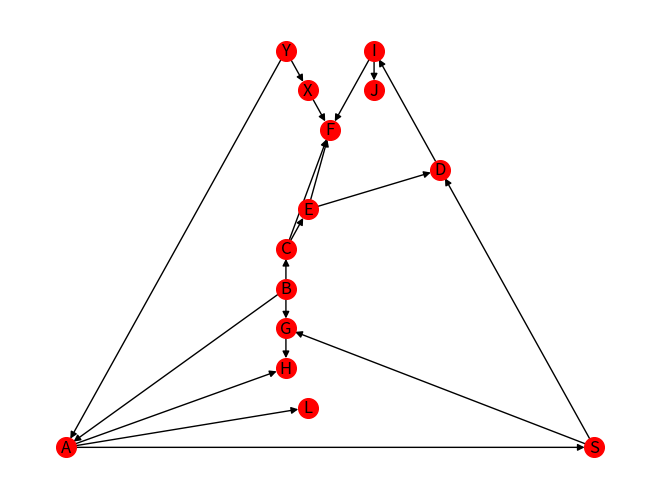

Reproduce this figure in Python.
# -*- coding: utf-8 -*-
"""
Created on Thu Mar  5 15:54:14 2020
@author: dell
"""

import networkx as nx
import matplotlib.pyplot as plt
def recorrido_en_profundidad(grafo1):
    pila=[]
    lista=[]
    band=0
    pila.append(grafo1['A'][1])
    while(len(pila)!=0):
            actual=pila.pop()
            l=0
            for i in lista:
                if actual==lista[l]:
                   band=1
            l+=1
            if band==0:
                l=0
                o=0
                lista.append(actual)
                print(lista)
                for i in grafo1[actual]:
                    band2=0
                    o=0
                    for j in lista:
                          if grafo1[actual][l]==lista[o]:
                              band2=1
                          o+=1
                    if band2==0:
                        pila.append(grafo1[actual][l])
                    l+=1
                    #print(pila)
def recorrido_en_anchura(grafo):
    cola=[]
    lista1=[]
    band=0
    
    visitados=[]
    cola.append(grafo['A'][1])
    visitados.append(grafo['A'][1])
    print(visitados)
    while(len(cola)!=0):
        actual=cola.pop(0)
        lista=[]
        lista1=[]
        for i in grafo[actual]:
            lista.append(ord(i))
        lista.sort()
        for i in lista:
            lista1.append(chr(i))
        for i in lista1:
            band=i in visitados
            if band==False:
                visitados.append(i)
                print(visitados)
                cola.append(i)
       # print(cola) 
grafod={
       'A':[('L'),('Y'),('S')],
       'Y':[('A'),('X')],
       'X':['F'],
       'S':[('G'),('D')],
       'D':[('I')],
       'F':[],
       'G':[('H')],
       'L':[],
       'I':[],
       'H':[]
       }
grafo1={'A':[('J'),('Z'),('L')],
        'Z':[('C'),('A')],
        'C':[('F'),('E')],
        'D':[('I')],
        'E':[('D')],
        'L':[('R')],
        'R':[],
        'J':[],
        'I':[],
        'F':[]
        }                    
grafo={'A':[('H'),('B')],
       'B':[('G'),('A'),('C')],
       'C':[('F'),('E')],
       'D':[('I')],
       'E':['D','F'],
       'F':['C'],
       'G':[('H')],
       'H':[('A')],
       'I':[('J')],
       'J':[('I')]
       }
G=nx.DiGraph()
G.add_nodes_from(grafod)
G.add_edge('Y','X')
G.add_edge('X','F')
G.add_edge('Y','A')
G.add_edge('A','L')
G.add_edge('A','S')
G.add_edge('S','G')
G.add_edge('S','D')
G.add_edge('G','H')
G.add_edge('D','I')


"""
G.add_nodes_from(grafo1)
G.add_edge('Z','C')
G.add_edge('Z','A')
G.add_edge('C','F')
G.add_edge('C','E')
G.add_edge('E','D')
G.add_edge('D','I')
G.add_edge('Z','C')
G.add_edge('A','J')
G.add_edge('A','L')
G.add_edge('L','R')
"""

G.add_node('B')
G.add_node('A')
G.add_node('G')
G.add_node('C')
G.add_node('H')
G.add_node('E')
G.add_node('D')
G.add_node('F')
G.add_node('I')
G.add_node('J')

G.add_edge('B','A')
G.add_edge('B','G')
G.add_edge('B','C')
G.add_edge('A','H')
G.add_edge('G','H')
G.add_edge('C','E')
G.add_edge('C','F')
G.add_edge('E','F')
G.add_edge('E','D')
G.add_edge('D','I')
G.add_edge('I','F')
G.add_edge('I','J')



nx.draw_planar(G,with_labels=True,node_size=200,node_color='r')
#nx.draw_random(G,with_labels=True,node_size=200,node_color='r')
nx.draw_networkx
plt.show()

print('RECORRIDO EN ANCHURA 2')
recorrido_en_anchura(grafo1)

"""
lista=[]
lista1=[]
#lista=[8,2,1,34,5,6,5]

for i in grafo['B']:
    lista.append(ord(i))
lista.sort()
for i in lista:
    lista1.append(chr(i))
print(grafo['B'])    
print(lista1)
"""

"""
lista=['G','B,','L']
l=0
for i in grafo['B']:
        band2=0
        for j in lista:
              if (grafo['B'][l]==lista[j]):
                 print(grafo['B'][l])
        l+=1
l=0
o=0
for i in grafo['B']:
    #print(grafo['B'][l])
    o=0
    for j in lista:
        if (grafo['B'][l]==lista[o]):
              print(grafo['B'][l])
        o+=1
    l+=1
"""

    
